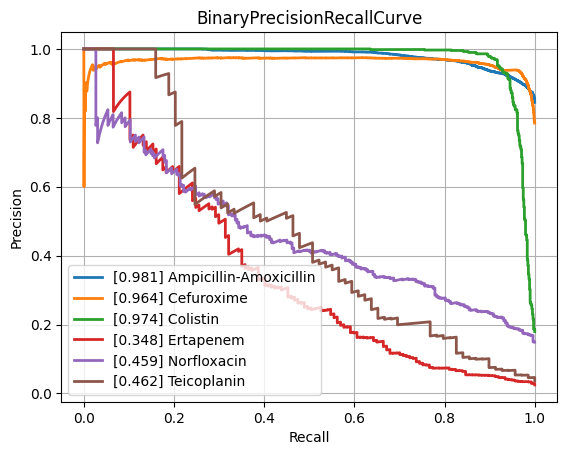

The file beside this chart, header and first rows:
class, PrecisionRecallAUC, FrequencyPositiveClass, n_positives, n_negatives
Amikacin, 0.8745, 0.1655, 1075, 5421
Amoxicillin-Clavulanic acid, 0.8768, 0.4154, 4254, 5986
Ampicillin, 0.9487, 0.639, 9978, 5636
Ampicillin-Amoxicillin, 0.9813, 0.8445, 5536, 1019
Cefazolin, 0.8902, 0.4506, 975, 1189
Cefepime, 0.8647, 0.3069, 3567, 8056
Cefpodoxime, 0.8455, 0.3625, 518, 911
Ceftazidime, 0.8162, 0.27, 4409, 11920
Ceftriaxone, 0.7881, 0.2672, 3712, 10180
Cefuroxime, 0.9641, 0.7848, 6471, 1774
Ciprofloxacin, 0.8137, 0.2887, 6658, 16406
Clindamycin, 0.9074, 0.5034, 5726, 5648
Colistin, 0.9737, 0.1793, 785, 3593
Cotrimoxazole, 0.8106, 0.3144, 7923, 17280
Ertapenem, 0.3485, 0.02461, 137, 5429
Erythromycin, 0.9139, 0.5537, 5710, 4602
Fosfomycin, 0.7396, 0.2094, 1823, 6882
Fosfomycin-Trometamol, 0.524, 0.2281, 294, 995
Fusidic acid, 0.7283, 0.3092, 856, 1912
Gentamicin, 0.961, 0.4461, 9207, 11434
Imipenem, 0.9547, 0.3287, 7718, 15763
Levofloxacin, 0.9009, 0.3642, 3332, 5817
Meropenem, 0.7506, 0.1286, 2349, 15915
Mupirocin, 0.9129, 0.09534, 131, 1243
Nitrofurantoin, 0.7308, 0.1148, 403, 3108
Norfloxacin, 0.4587, 0.1489, 262, 1498
Oxacillin, 0.876, 0.4103, 2776, 3989
Penicillin, 0.9622, 0.7464, 2967, 1008
Piperacillin-Tazobactam, 0.8213, 0.3172, 6304, 13567
Rifampicin, 0.4626, 0.03819, 280, 7051
Teicoplanin, 0.4617, 0.03692, 69, 1800
Tetracycline, 0.717, 0.2505, 1780, 5327
Tobramycin, 0.8639, 0.22, 1231, 4364
Vancomycin, 0.7669, 0.04845, 638, 12531
micro, 0.8931, 0.3338, , 
macro, 0.8003, NaN, , 
